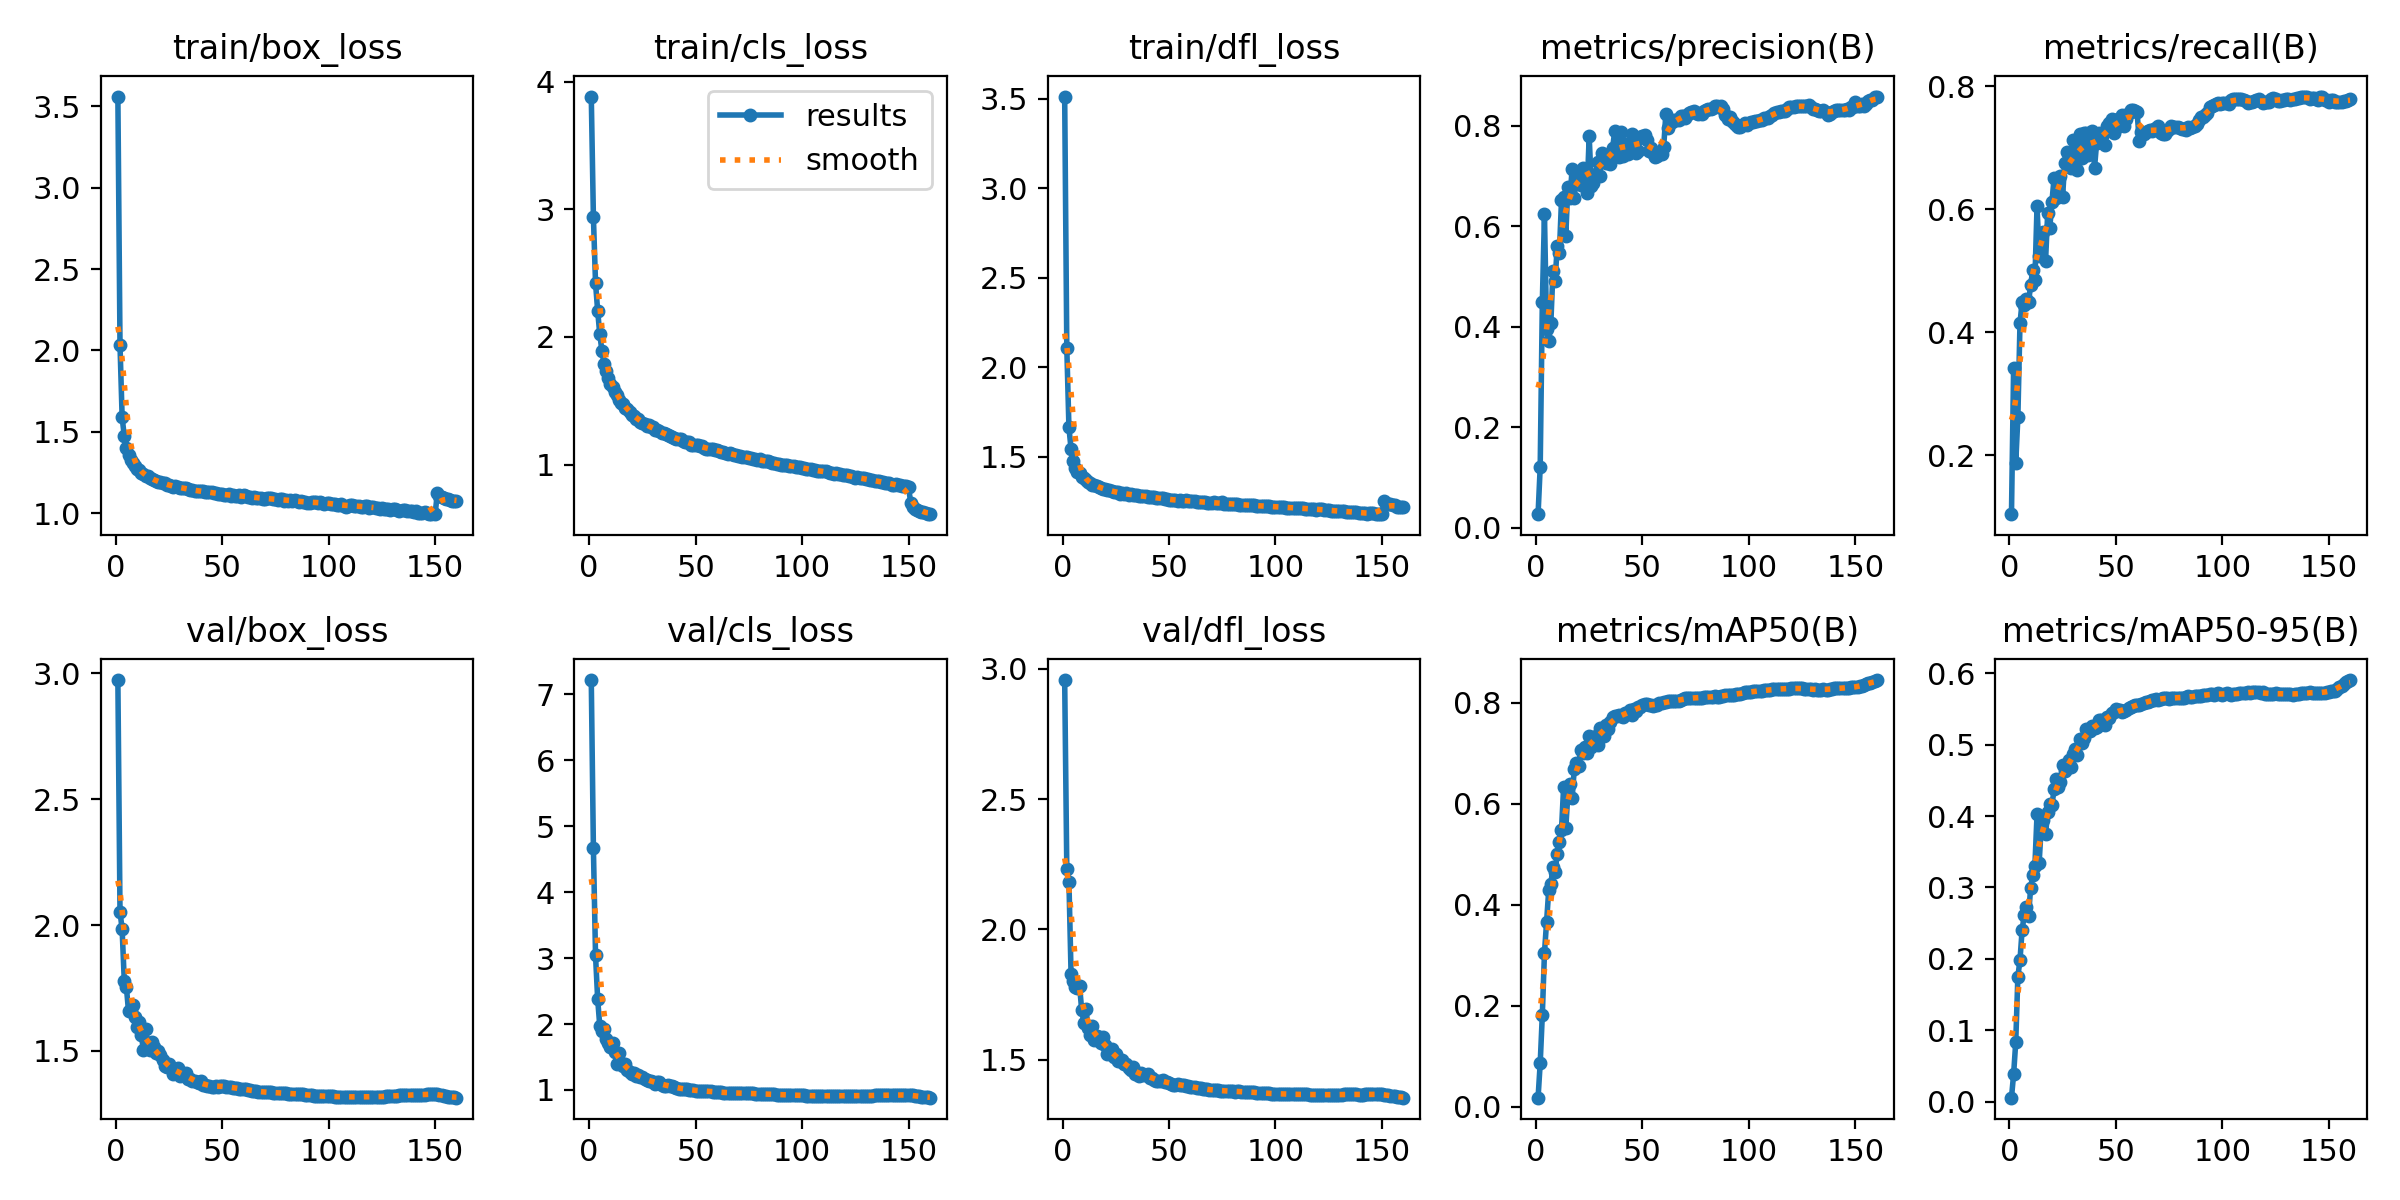

The file beside this chart, header and first rows:
epoch, time, train/box_loss, train/cls_loss, train/dfl_loss, metrics/precision(B), metrics/recall(B), metrics/mAP50(B), metrics/mAP50-95(B), val/box_loss, val/cls_loss, val/dfl_loss, lr/pg0, lr/pg1, lr/pg2
1, 125.4, 3.561, 3.883, 3.513, 0.02734, 0.1039, 0.01758, 0.00552, 2.973, 7.212, 2.957, 0.07011, 0.003321, 0.003321
2, 234.6, 2.034, 2.94, 2.108, 0.1212, 0.3417, 0.08586, 0.03815, 2.054, 4.661, 2.233, 0.04007, 0.006613, 0.006613
3, 350.6, 1.59, 2.422, 1.663, 0.4489, 0.1868, 0.1822, 0.08301, 1.983, 3.038, 2.184, 0.009987, 0.009864, 0.009864
4, 459.1, 1.473, 2.206, 1.543, 0.6231, 0.2611, 0.3046, 0.1751, 1.78, 2.377, 1.83, 0.009814, 0.009814, 0.009814
5, 567, 1.401, 2.02, 1.474, 0.395, 0.4146, 0.3653, 0.1984, 1.754, 1.968, 1.802, 0.009753, 0.009753, 0.009753
6, 675.5, 1.359, 1.892, 1.439, 0.3724, 0.449, 0.4285, 0.2407, 1.657, 1.887, 1.78, 0.009691, 0.009691, 0.009691
7, 783.4, 1.327, 1.79, 1.413, 0.408, 0.4433, 0.4409, 0.2612, 1.664, 1.926, 1.775, 0.009629, 0.009629, 0.009629
8, 891.7, 1.309, 1.736, 1.406, 0.5106, 0.4541, 0.475, 0.2728, 1.681, 1.769, 1.783, 0.009567, 0.009567, 0.009567
9, 999.6, 1.288, 1.677, 1.387, 0.4918, 0.4492, 0.4654, 0.2596, 1.636, 1.713, 1.69, 0.009505, 0.009505, 0.009505
10, 1108, 1.272, 1.63, 1.379, 0.5599, 0.4761, 0.5011, 0.2992, 1.596, 1.651, 1.643, 0.009443, 0.009443, 0.009443
11, 1216, 1.264, 1.606, 1.371, 0.5468, 0.5017, 0.5239, 0.3174, 1.615, 1.714, 1.697, 0.009381, 0.009381, 0.009381
12, 1324, 1.248, 1.569, 1.356, 0.6514, 0.4851, 0.5487, 0.3306, 1.564, 1.573, 1.622, 0.009319, 0.009319, 0.009319
13, 1432, 1.238, 1.549, 1.35, 0.6579, 0.6042, 0.6341, 0.4023, 1.502, 1.398, 1.595, 0.009258, 0.009258, 0.009258
14, 1540, 1.229, 1.507, 1.344, 0.5806, 0.524, 0.5515, 0.3348, 1.587, 1.56, 1.631, 0.009196, 0.009196, 0.009196
15, 1647, 1.226, 1.484, 1.339, 0.6773, 0.5419, 0.6187, 0.3863, 1.53, 1.407, 1.576, 0.009134, 0.009134, 0.009134
16, 1755, 1.214, 1.472, 1.333, 0.656, 0.5629, 0.6395, 0.3946, 1.503, 1.359, 1.592, 0.009072, 0.009072, 0.009072
17, 1864, 1.209, 1.446, 1.33, 0.7143, 0.5153, 0.6111, 0.3752, 1.534, 1.391, 1.588, 0.00901, 0.00901, 0.00901
18, 1973, 1.201, 1.434, 1.326, 0.6567, 0.5931, 0.6693, 0.405, 1.514, 1.298, 1.566, 0.008948, 0.008948, 0.008948
19, 2080, 1.197, 1.41, 1.317, 0.7006, 0.5696, 0.6805, 0.4166, 1.49, 1.269, 1.588, 0.008886, 0.008886, 0.008886
20, 2188, 1.192, 1.392, 1.318, 0.6911, 0.6121, 0.6742, 0.4149, 1.501, 1.241, 1.557, 0.008824, 0.008824, 0.008824
21, 2293, 1.191, 1.382, 1.313, 0.6819, 0.65, 0.7069, 0.4376, 1.485, 1.256, 1.523, 0.008762, 0.008762, 0.008762
22, 2398, 1.187, 1.359, 1.311, 0.7161, 0.6176, 0.7005, 0.4515, 1.463, 1.218, 1.54, 0.008701, 0.008701, 0.008701
23, 2503, 1.182, 1.36, 1.308, 0.7001, 0.6312, 0.7124, 0.4414, 1.44, 1.229, 1.542, 0.008639, 0.008639, 0.008639
24, 2610, 1.171, 1.335, 1.303, 0.6666, 0.6539, 0.7, 0.4479, 1.437, 1.199, 1.512, 0.008577, 0.008577, 0.008577
25, 2718, 1.174, 1.33, 1.303, 0.7784, 0.6202, 0.7349, 0.4714, 1.447, 1.204, 1.521, 0.008515, 0.008515, 0.008515
26, 2826, 1.167, 1.318, 1.302, 0.6801, 0.6753, 0.7127, 0.4635, 1.431, 1.161, 1.494, 0.008453, 0.008453, 0.008453
27, 2932, 1.159, 1.304, 1.292, 0.6864, 0.692, 0.7272, 0.4668, 1.407, 1.146, 1.494, 0.008391, 0.008391, 0.008391
28, 3041, 1.167, 1.308, 1.294, 0.7033, 0.6828, 0.7348, 0.4784, 1.418, 1.143, 1.499, 0.008329, 0.008329, 0.008329
29, 3149, 1.162, 1.291, 1.292, 0.7278, 0.6667, 0.7168, 0.4694, 1.434, 1.14, 1.485, 0.008268, 0.008268, 0.008268
30, 3256, 1.155, 1.292, 1.294, 0.6997, 0.7122, 0.7506, 0.4868, 1.401, 1.128, 1.483, 0.008206, 0.008206, 0.008206
31, 3363, 1.152, 1.269, 1.286, 0.746, 0.673, 0.7466, 0.4942, 1.414, 1.094, 1.468, 0.008144, 0.008144, 0.008144
32, 3471, 1.155, 1.272, 1.29, 0.7362, 0.6638, 0.734, 0.4855, 1.408, 1.118, 1.461, 0.008082, 0.008082, 0.008082
33, 3583, 1.154, 1.262, 1.287, 0.7251, 0.7218, 0.7565, 0.5085, 1.411, 1.115, 1.471, 0.00802, 0.00802, 0.00802
34, 3691, 1.146, 1.251, 1.286, 0.7287, 0.6827, 0.7486, 0.5017, 1.39, 1.077, 1.447, 0.007958, 0.007958, 0.007958
35, 3798, 1.143, 1.247, 1.283, 0.7233, 0.7238, 0.7616, 0.5099, 1.389, 1.065, 1.449, 0.007896, 0.007896, 0.007896
36, 3906, 1.142, 1.24, 1.281, 0.7552, 0.7238, 0.7717, 0.5218, 1.379, 1.062, 1.439, 0.007834, 0.007834, 0.007834
37, 4014, 1.136, 1.229, 1.278, 0.7886, 0.6878, 0.7732, 0.5187, 1.382, 1.072, 1.448, 0.007772, 0.007772, 0.007772
38, 4121, 1.137, 1.227, 1.28, 0.7485, 0.714, 0.7736, 0.5187, 1.376, 1.059, 1.441, 0.007711, 0.007711, 0.007711
39, 4228, 1.137, 1.214, 1.278, 0.7372, 0.7273, 0.7768, 0.5261, 1.374, 1.062, 1.442, 0.007649, 0.007649, 0.007649
40, 4335, 1.135, 1.213, 1.275, 0.7876, 0.6672, 0.7738, 0.5234, 1.382, 1.047, 1.445, 0.007587, 0.007587, 0.007587
41, 4443, 1.135, 1.204, 1.274, 0.7388, 0.7082, 0.7723, 0.5243, 1.363, 1.035, 1.431, 0.007525, 0.007525, 0.007525
42, 4550, 1.131, 1.198, 1.272, 0.7628, 0.7238, 0.7807, 0.5348, 1.366, 1.019, 1.432, 0.007463, 0.007463, 0.007463
43, 4657, 1.13, 1.197, 1.272, 0.743, 0.7214, 0.78, 0.5344, 1.361, 1.018, 1.424, 0.007401, 0.007401, 0.007401
44, 4765, 1.129, 1.183, 1.27, 0.764, 0.7216, 0.7857, 0.5332, 1.359, 1.019, 1.418, 0.007339, 0.007339, 0.007339
45, 4874, 1.127, 1.18, 1.269, 0.7826, 0.7042, 0.7768, 0.5282, 1.357, 1.014, 1.418, 0.007278, 0.007278, 0.007278
46, 4982, 1.125, 1.18, 1.268, 0.7556, 0.7343, 0.7885, 0.5383, 1.358, 1.015, 1.42, 0.007216, 0.007216, 0.007216
47, 5090, 1.123, 1.175, 1.266, 0.7455, 0.7397, 0.7847, 0.5375, 1.361, 1.003, 1.421, 0.007154, 0.007154, 0.007154
48, 5197, 1.117, 1.158, 1.264, 0.749, 0.7462, 0.7913, 0.5448, 1.359, 0.9982, 1.416, 0.007092, 0.007092, 0.007092
49, 5305, 1.116, 1.151, 1.262, 0.7772, 0.7244, 0.7922, 0.5465, 1.362, 0.9968, 1.416, 0.00703, 0.00703, 0.00703
50, 5412, 1.115, 1.151, 1.259, 0.7799, 0.7318, 0.796, 0.55, 1.362, 0.9905, 1.411, 0.006968, 0.006968, 0.006968
51, 5519, 1.11, 1.153, 1.258, 0.7817, 0.7467, 0.797, 0.5485, 1.36, 0.9881, 1.407, 0.006906, 0.006906, 0.006906
52, 5627, 1.114, 1.144, 1.26, 0.772, 0.7412, 0.7981, 0.5489, 1.357, 0.9839, 1.404, 0.006844, 0.006844, 0.006844
53, 5734, 1.115, 1.144, 1.259, 0.7489, 0.7536, 0.7964, 0.5456, 1.357, 0.9857, 1.405, 0.006783, 0.006783, 0.006783
54, 5843, 1.107, 1.13, 1.253, 0.755, 0.7351, 0.7961, 0.5475, 1.355, 0.9869, 1.406, 0.006721, 0.006721, 0.006721
55, 5951, 1.114, 1.126, 1.258, 0.7455, 0.7459, 0.7946, 0.5492, 1.354, 0.9857, 1.405, 0.006659, 0.006659, 0.006659
56, 6058, 1.103, 1.126, 1.253, 0.7375, 0.756, 0.7962, 0.5515, 1.354, 0.9816, 1.404, 0.006597, 0.006597, 0.006597
57, 6165, 1.107, 1.12, 1.254, 0.7404, 0.7613, 0.7956, 0.553, 1.351, 0.9798, 1.402, 0.006535, 0.006535, 0.006535
58, 6273, 1.11, 1.124, 1.255, 0.7457, 0.7608, 0.7993, 0.5539, 1.35, 0.9751, 1.4, 0.006473, 0.006473, 0.006473
59, 6380, 1.098, 1.114, 1.25, 0.7441, 0.7588, 0.7994, 0.5551, 1.349, 0.9723, 1.398, 0.006411, 0.006411, 0.006411
60, 6488, 1.111, 1.118, 1.255, 0.7581, 0.7573, 0.8014, 0.5558, 1.347, 0.968, 1.397, 0.006349, 0.006349, 0.006349
... 100 more rows
